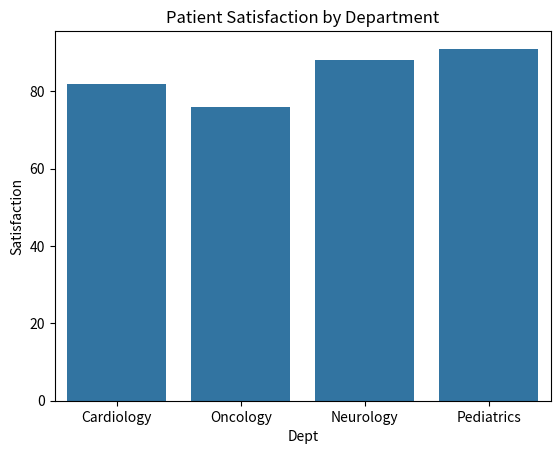

Write the Python code that produced this figure.
import seaborn as sns
import matplotlib.pyplot as plt
import pandas as pd

data = pd.DataFrame({
    "Dept": ["Cardiology", "Oncology", "Neurology", "Pediatrics"],
    "Satisfaction": [82, 76, 88, 91]
})

sns.barplot(x="Dept", y="Satisfaction", data=data)
plt.title("Patient Satisfaction by Department")
plt.show()
